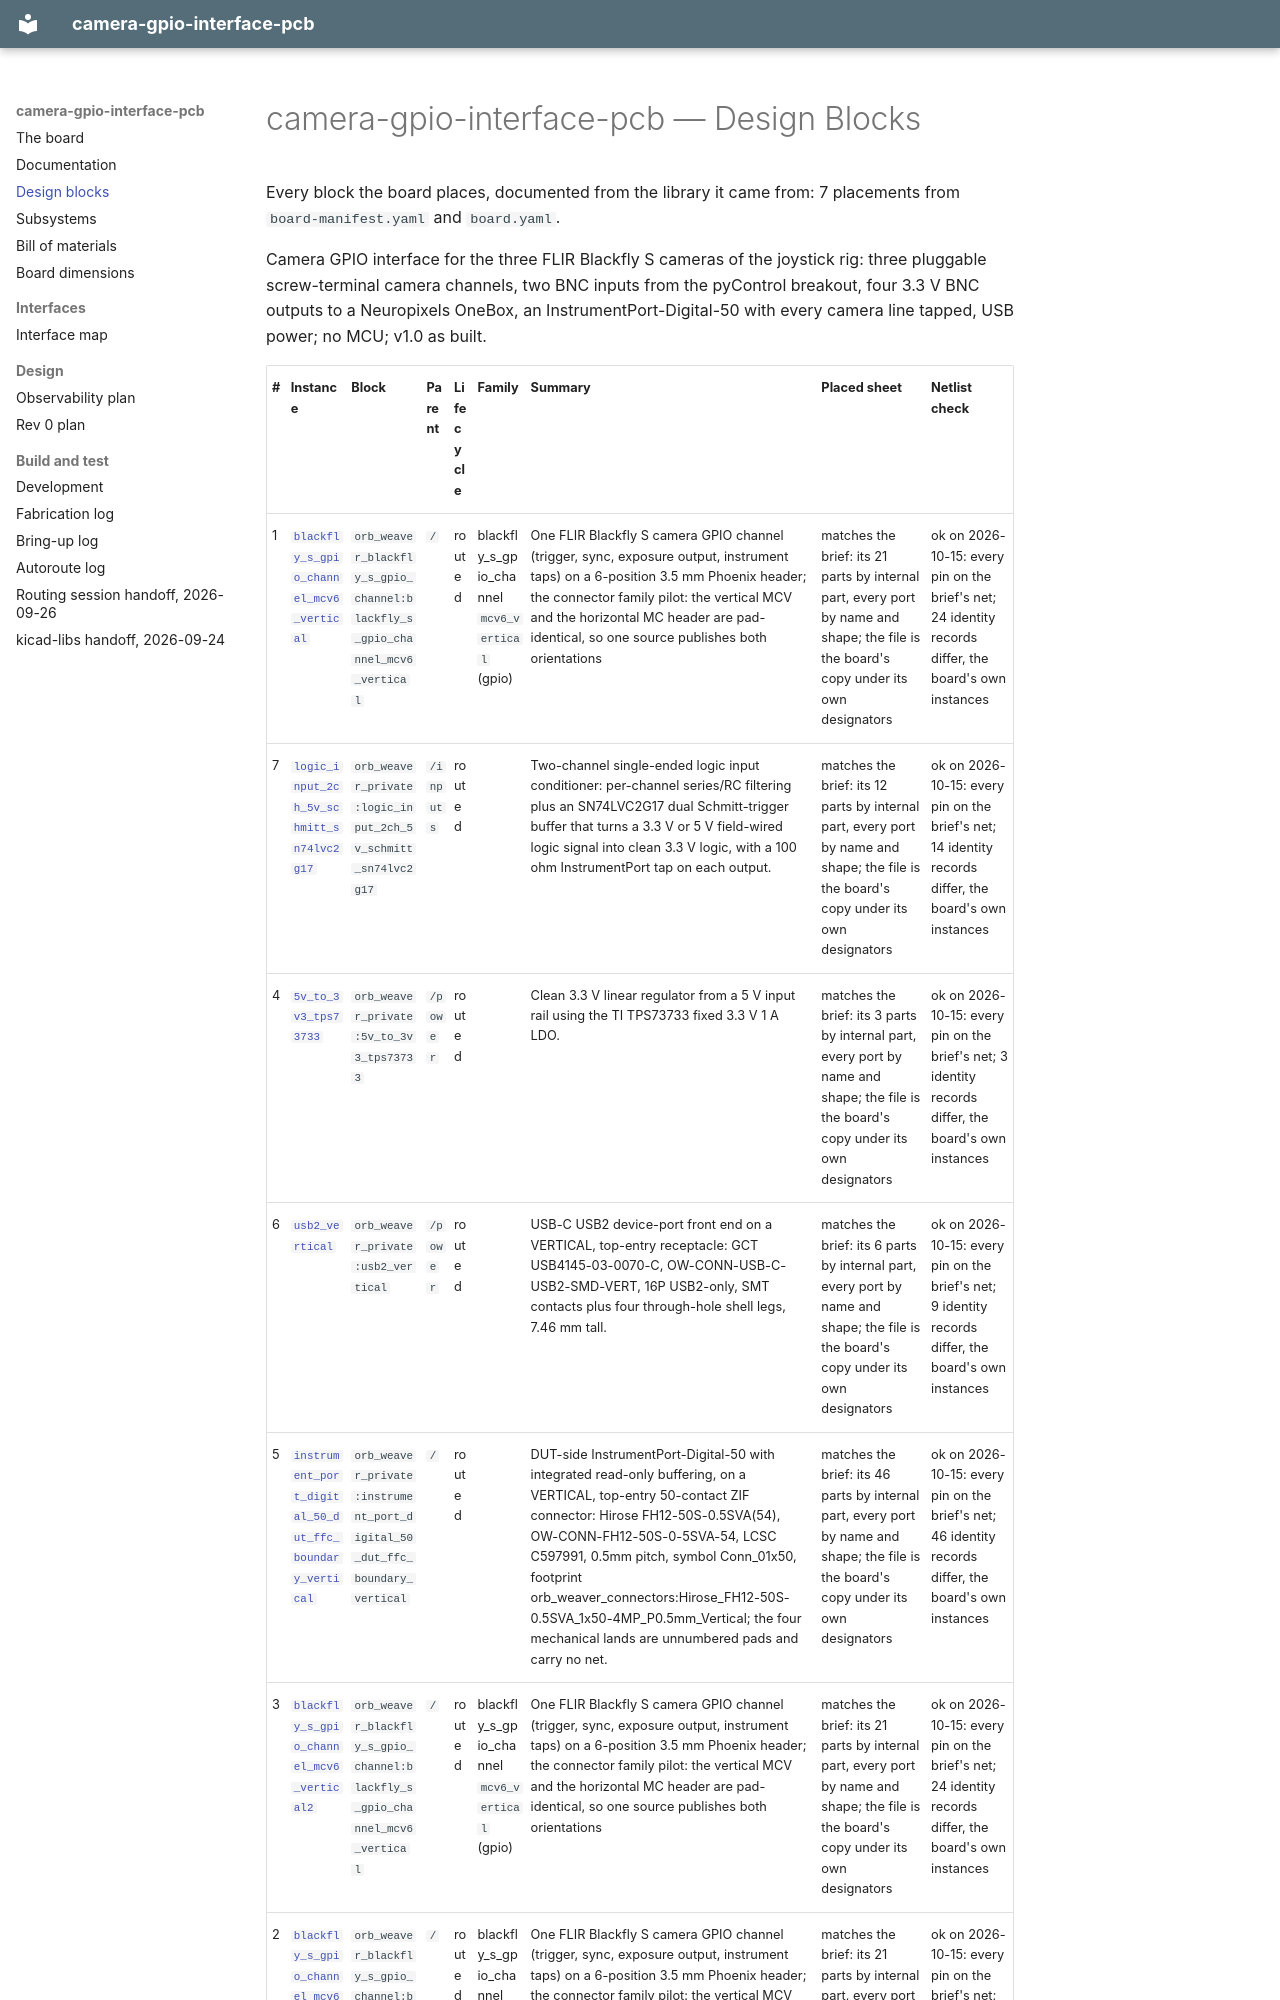

repository: peterpolidoro/camera-gpio-interface-pcb · page: generated/blocks/index.html · generator: mkdocs

# camera-gpio-interface-pcb — Design Blocks

<!-- Generated by orb-weaver-kicad-board-docs from board-manifest.yaml; do not edit. -->

Every block the board places, documented from the library it came from: 7 placements from `board-manifest.yaml` and `board.yaml`.

Camera GPIO interface for the three FLIR Blackfly S cameras of the joystick rig: three pluggable screw-terminal camera channels, two BNC inputs from the pyControl breakout, four 3.3 V BNC outputs to a Neuropixels OneBox, an InstrumentPort-Digital-50 with every camera line tapped, USB power; no MCU; v1.0 as built.
